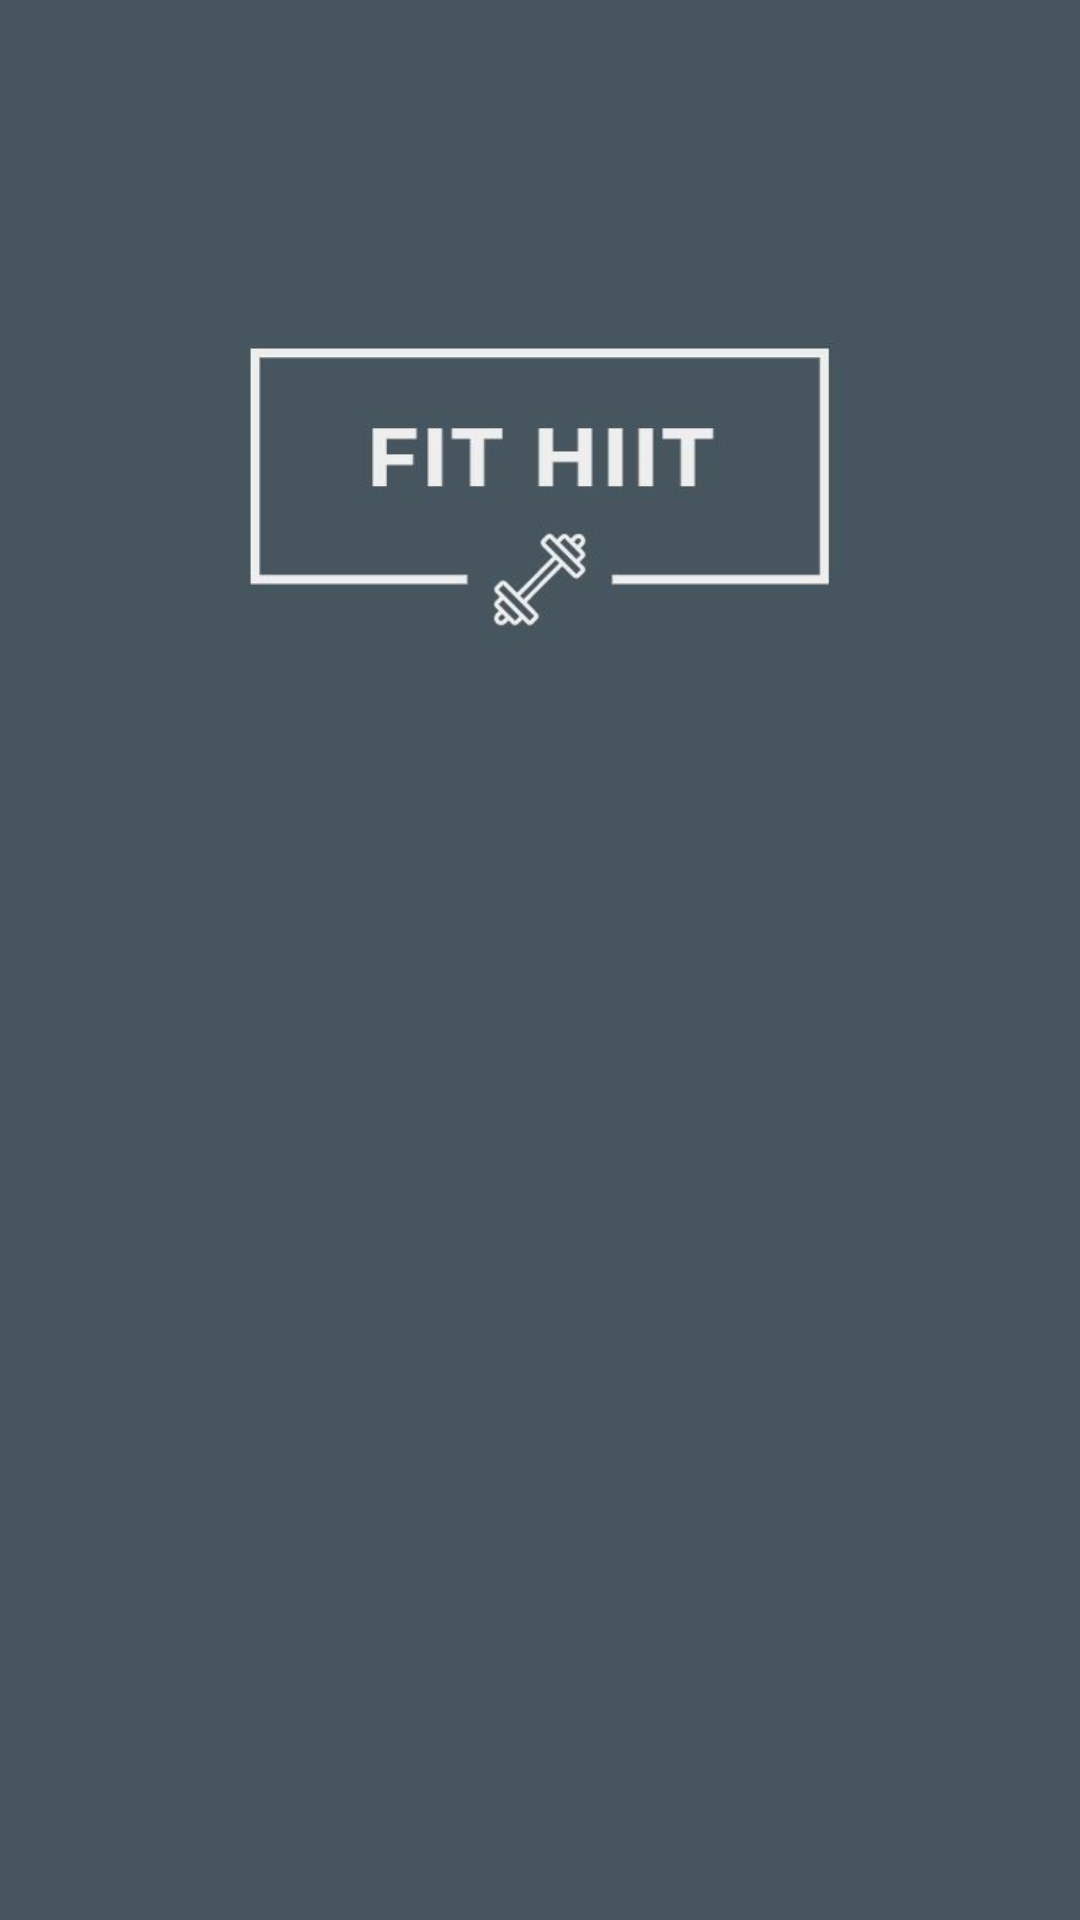

Reconstruct the res/layout file that produces this screen, plus the resources it refers to.
<!-- AndroidManifest.xml: application theme Theme.HIITFIT -->
<!-- res/layout/activity_login.xml -->
<?xml version="1.0" encoding="utf-8"?>
<androidx.constraintlayout.widget.ConstraintLayout xmlns:android="http://schemas.android.com/apk/res/android"
    xmlns:app="http://schemas.android.com/apk/res-auto"
    xmlns:tools="http://schemas.android.com/tools"
    android:layout_width="match_parent"
    android:layout_height="match_parent"
    android:background="#47555E"
    app:layout_constraintBottom_toBottomOf="parent"
    app:layout_constraintEnd_toEndOf="parent"
    app:layout_constraintStart_toStartOf="parent"
    app:layout_constraintTop_toTopOf="parent"
    tools:context=".Login"
    android:orientation="vertical">

    <Button
        android:id="@+id/button_login"
        android:layout_width="wrap_content"
        android:layout_height="wrap_content"
        android:layout_marginBottom="174dp"
        android:layout_marginEnd="174dp"
        android:layout_marginStart="174dp"
        android:layout_marginTop="568dp"
        android:text="Log-in"
        app:layout_constraintBottom_toBottomOf="parent"
        app:layout_constraintEnd_toEndOf="parent"
        app:layout_constraintStart_toStartOf="parent"
        app:layout_constraintTop_toTopOf="parent" />

    <EditText
        android:id="@+id/password_login"
        android:layout_width="231dp"
        android:layout_height="47dp"
        android:layout_marginBottom="295dp"
        android:layout_marginEnd="105dp"
        android:layout_marginStart="105dp"
        android:layout_marginTop="448dp"
        android:drawableStart="@drawable/ic_lock"
        android:ems="10"
        android:hint="  Password"
        android:inputType="textPassword"
        android:paddingStart="12dp"
        app:layout_constraintBottom_toBottomOf="parent"
        app:layout_constraintEnd_toEndOf="parent"
        app:layout_constraintStart_toStartOf="parent"
        app:layout_constraintTop_toTopOf="parent"
        android:textColorHint="#ffffff"
        android:textColor="#ffffff"
        android:textColorHighlight="#ffffff"
        android:outlineAmbientShadowColor="#ffffff"
        />

    <EditText
        android:id="@+id/email_login"
        android:layout_width="231dp"
        android:layout_height="47dp"
        android:layout_marginBottom="356dp"
        android:layout_marginEnd="105dp"
        android:layout_marginStart="105dp"
        android:layout_marginTop="387dp"
        android:drawableStart="@drawable/ic_email"
        android:ems="10"
        android:hint="  E-Mail"
        android:inputType="textEmailAddress"
        android:outlineAmbientShadowColor="#ffffff"
        android:paddingStart="12dp"
        android:textColor="#ffffff"
        android:textColorHighlight="#ffffff"
        android:textColorHint="#ffffff"
        app:layout_constraintBottom_toBottomOf="parent"
        app:layout_constraintEnd_toEndOf="parent"
        app:layout_constraintStart_toStartOf="parent"
        app:layout_constraintTop_toTopOf="parent" />

    <ImageView
        android:id="@+id/image_admin_exercise"
        android:layout_width="266dp"
        android:layout_height="228dp"
        android:layout_marginStart="87dp"
        android:layout_marginTop="125dp"
        android:layout_marginEnd="88dp"
        android:layout_marginBottom="437dp"
        app:layout_constraintBottom_toBottomOf="parent"
        app:layout_constraintEnd_toEndOf="parent"
        app:layout_constraintStart_toStartOf="parent"
        app:layout_constraintTop_toTopOf="parent"
        app:srcCompat="@drawable/main_logo" />

    <TextView
        android:id="@+id/textView_signupActivity"
        android:layout_width="wrap_content"
        android:layout_height="wrap_content"
        android:layout_marginBottom="144dp"
        android:layout_marginEnd="158dp"
        android:layout_marginStart="158dp"
        android:layout_marginTop="627dp"
        android:text="New Here , Sign up!!"
        android:textColor="#ffffff"
        app:layout_constraintBottom_toBottomOf="parent"
        app:layout_constraintEnd_toEndOf="parent"
        app:layout_constraintStart_toStartOf="parent"
        app:layout_constraintTop_toTopOf="parent" />

    <TextView
        android:id="@+id/forgot_password"
        android:layout_width="wrap_content"
        android:layout_height="wrap_content"
        android:layout_marginBottom="263dp"
        android:layout_marginEnd="121dp"
        android:layout_marginStart="120dp"
        android:layout_marginTop="508dp"
        android:text="Forgot your password click here"
        android:textColor="#ffffff"
        app:layout_constraintBottom_toBottomOf="parent"
        app:layout_constraintEnd_toEndOf="parent"
        app:layout_constraintStart_toStartOf="parent"
        app:layout_constraintTop_toTopOf="parent" />

</androidx.constraintlayout.widget.ConstraintLayout>
<!-- resources referenced by this layout -->
<resources>
  <!-- drawable ic_email (drawable) -->
  <vector android:height="24dp" android:tint="#ffffff"
      android:viewportHeight="24" android:viewportWidth="24"
      android:width="24dp" xmlns:android="http://schemas.android.com/apk/res/android">
      <path android:fillColor="@android:color/black" android:pathData="M20,4L4,4c-1.1,0 -1.99,0.9 -1.99,2L2,18c0,1.1 0.9,2 2,2h16c1.1,0 2,-0.9 2,-2L22,6c0,-1.1 -0.9,-2 -2,-2zM20,8l-8,5 -8,-5L4,6l8,5 8,-5v2z"/>
  </vector>
  <!-- drawable main_logo: png bitmap (drawable-v24, 27088 bytes) -->
  <style name="Theme.HIITFIT" parent="Theme.MaterialComponents.DayNight.DarkActionBar">
          
          <item name="colorPrimary">@color/purple_500</item>
          <item name="colorPrimaryVariant">@color/purple_700</item>
          <item name="colorOnPrimary">@color/white</item>
          
          <item name="colorSecondary">@color/teal_200</item>
          <item name="colorSecondaryVariant">@color/teal_700</item>
          <item name="colorOnSecondary">@color/black</item>
          
          <item name="android:statusBarColor" tools:targetApi="l">?attr/colorPrimaryVariant</item>
          
      </style>
  <!-- not gathered from this repository: default colours our renderer supplied (Android Studio template values) -->
  <color name="purple_500">#FF6200EE</color>
  <color name="purple_700">#FF3700B3</color>
  <color name="teal_200">#FF03DAC5</color>
  <color name="teal_700">#FF018786</color>
  <color name="black">#FF000000</color>
  <color name="white">#FFFFFFFF</color>
</resources>
